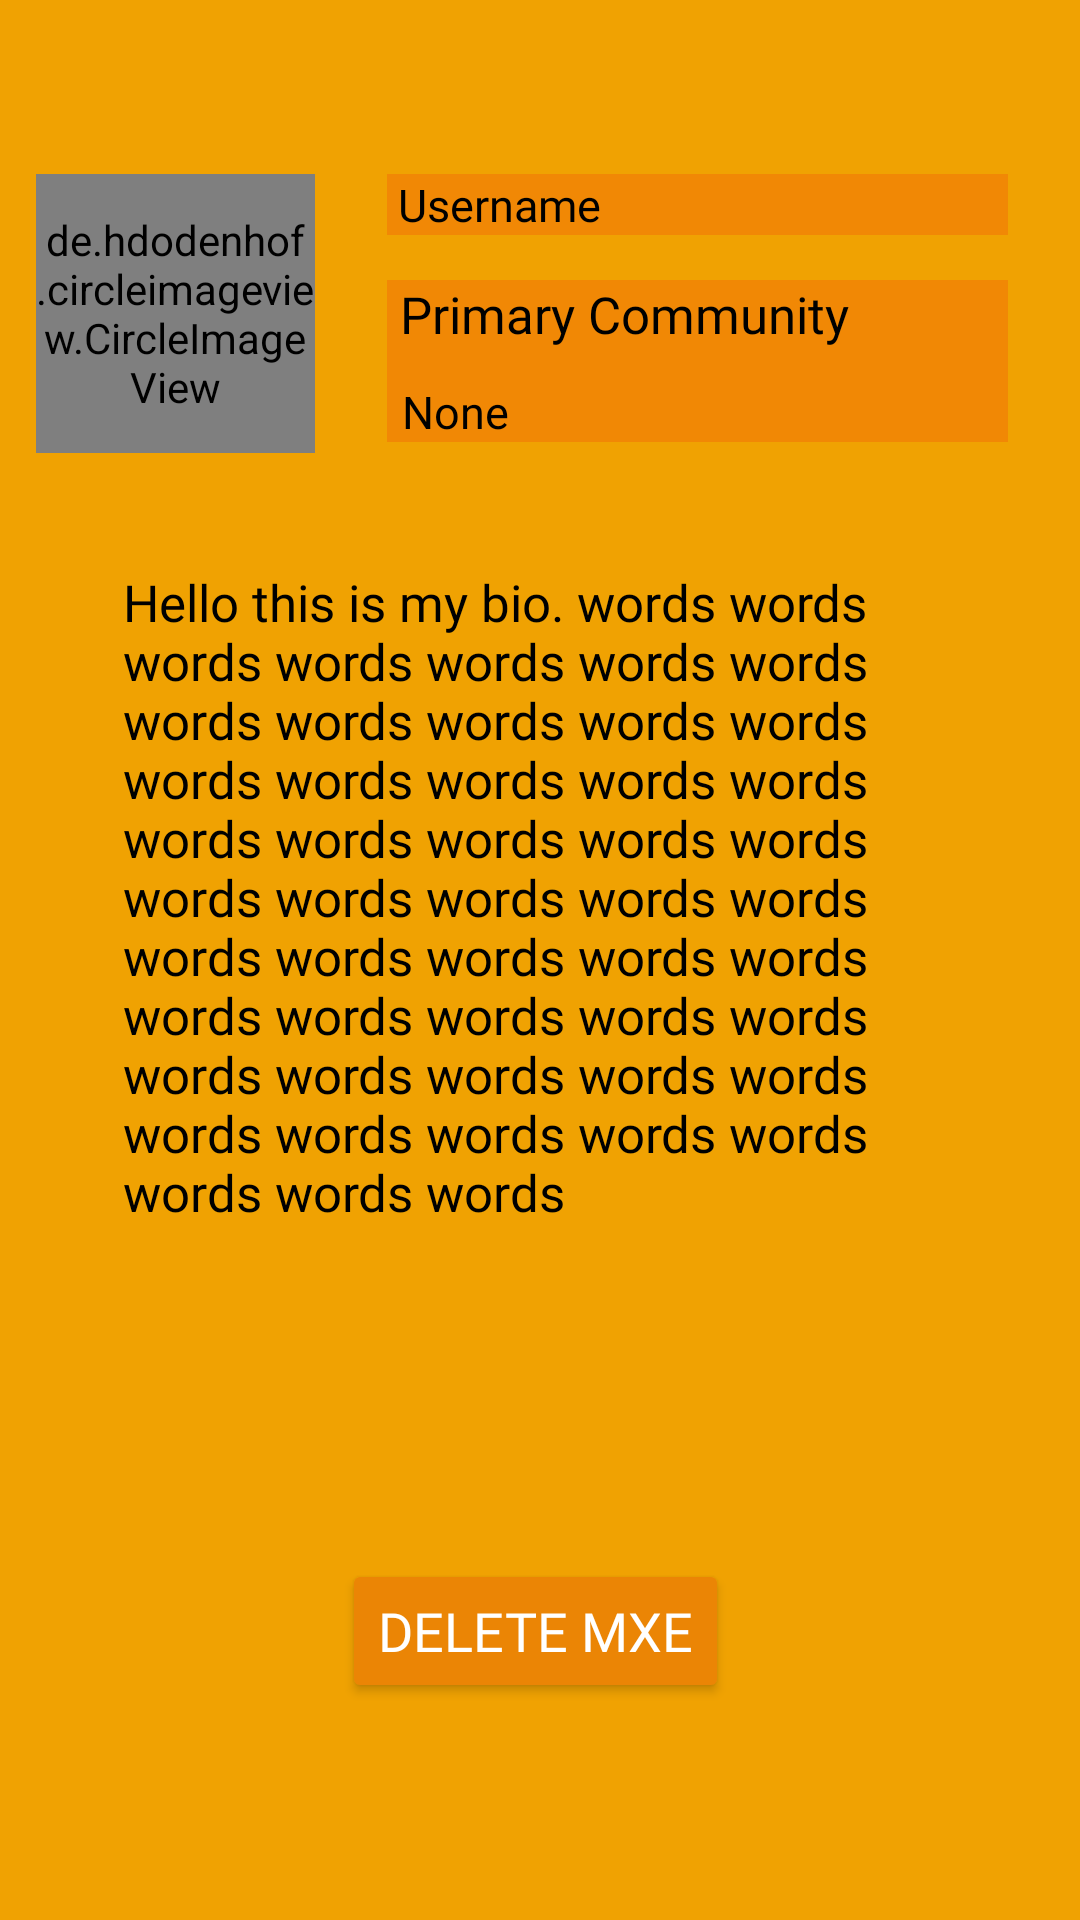

Android layout source for this screen:
<!-- AndroidManifest.xml: application theme Theme.CS388Project -->
<!-- res/layout/fragment_profile.xml -->
<?xml version="1.0" encoding="utf-8"?>
<androidx.constraintlayout.widget.ConstraintLayout xmlns:android="http://schemas.android.com/apk/res/android"
    xmlns:app="http://schemas.android.com/apk/res-auto"
    xmlns:tools="http://schemas.android.com/tools"
    android:layout_width="match_parent"
    android:layout_height="match_parent"
    android:background="@color/marigold"
    tools:context=".fragments.ProfileFragment">

    <de.hdodenhof.circleimageview.CircleImageView
        android:id="@+id/profilePicture"
        android:layout_width="93dp"
        android:layout_height="93dp"
        android:layout_marginStart="12dp"
        android:layout_marginTop="58dp"
        android:scaleType="centerCrop"
        app:civ_border_color="#000000"
        app:civ_border_width="1dp"
        app:layout_constraintStart_toStartOf="parent"
        app:layout_constraintTop_toTopOf="parent"
        tools:src="@tools:sample/avatars" />

    <TextView
        android:id="@+id/username"
        android:layout_width="0dp"
        android:layout_height="wrap_content"
        android:layout_marginTop="58dp"
        android:background="@color/tangerine"
        android:fontFamily="@font/inter_regular"
        android:textSize="15sp"
        android:text=" Username"
        android:layout_marginHorizontal="24dp"
        android:textColor="@color/black"
        app:layout_constraintEnd_toEndOf="parent"
        app:layout_constraintStart_toEndOf="@+id/profilePicture"
        app:layout_constraintTop_toTopOf="parent" />

    <TextView
        android:id="@+id/primaryCommunity"
        android:layout_width="0dp"
        android:layout_height="54dp"
        android:layout_marginHorizontal="24dp"
        android:layout_marginTop="15dp"
        android:background="@color/tangerine"
        android:fontFamily="@font/inter_regular"
        android:textSize="17sp"
        android:text=" Primary Community"
        android:textColor="@color/black"
        app:layout_constraintEnd_toEndOf="parent"
        app:layout_constraintStart_toEndOf="@+id/profilePicture"
        app:layout_constraintTop_toBottomOf="@+id/username" />

    <TextView
        android:id="@+id/bio"
        android:layout_width="0dp"
        android:layout_height="wrap_content"
        android:layout_marginHorizontal="24dp"
        android:layout_marginStart="41dp"
        android:layout_marginTop="17dp"
        android:layout_marginEnd="41dp"
        android:fontFamily="@font/inter_regular"
        android:text="Hello this is my bio. words words words words words words words words words words words words words words words words words words words words words words words words words words words words words words words words words words words words words words words words words words words words words words words words words
words"
        android:textColor="@color/black"
        android:textSize="17sp"
        app:layout_constraintBottom_toBottomOf="parent"
        app:layout_constraintEnd_toEndOf="parent"
        app:layout_constraintHorizontal_bias="0.0"
        app:layout_constraintStart_toStartOf="parent"
        app:layout_constraintTop_toBottomOf="@+id/primaryCommunity"
        app:layout_constraintVertical_bias="0.097"
        android:background="@android:color/transparent"/>

    <Button
        android:id="@+id/btn_createevent"
        android:layout_width="wrap_content"
        android:layout_height="wrap_content"
        android:layout_marginTop="64dp"
        android:layout_marginBottom="62dp"
        android:backgroundTint="#EB8505"
        android:fontFamily="@font/kavoon_regular"
        android:text="Create Mxe"
        android:textColor="@color/white"
        android:textSize="18sp"
        app:layout_constraintBottom_toTopOf="@+id/btn_deleteevent"
        app:layout_constraintEnd_toEndOf="parent"
        app:layout_constraintHorizontal_bias="0.497"
        app:layout_constraintStart_toStartOf="parent"
        app:layout_constraintTop_toBottomOf="@+id/bio"
        app:layout_constraintVertical_bias="1.0" />

    <Button
        android:id="@+id/btn_deleteevent"
        android:layout_width="wrap_content"
        android:layout_height="wrap_content"
        android:backgroundTint="#EB8505"
        android:fontFamily="@font/kavoon_regular"
        android:text="Delete Mxe"
        android:textColor="@color/white"
        android:textSize="18sp"
        app:layout_constraintBottom_toBottomOf="parent"
        app:layout_constraintEnd_toEndOf="parent"
        app:layout_constraintHorizontal_bias="0.493"
        app:layout_constraintStart_toStartOf="parent"
        app:layout_constraintTop_toBottomOf="@+id/bio"
        app:layout_constraintVertical_bias="0.605" />

    <TextView
        android:id="@+id/communityName"
        android:layout_width="wrap_content"
        android:layout_height="wrap_content"
        android:layout_marginStart="5dp"
        android:text="None"
        android:textColor="@color/black"
        android:textSize="15sp"
        app:layout_constraintBottom_toBottomOf="@+id/primaryCommunity"
        app:layout_constraintStart_toStartOf="@+id/primaryCommunity" />


</androidx.constraintlayout.widget.ConstraintLayout>
<!-- resources referenced by this layout -->
<resources>
  <color name="black">#FF000000</color>
  <color name="marigold">#F0A202</color>
  <color name="tangerine">#F18805</color>
  <color name="white">#FFFFFFFF</color>
  <style name="Theme.CS388Project" parent="Theme.MaterialComponents.DayNight.DarkActionBar">
          
          <item name="colorPrimary">@color/black</item>
          <item name="colorPrimaryVariant">@color/flame</item>
          <item name="colorOnPrimary">@color/eerie_black</item>
          
          <item name="colorSecondary">@color/teal_200</item>
          <item name="colorSecondaryVariant">@color/teal_700</item>
          <item name="colorOnSecondary">@color/black</item>
          
          <item name="android:statusBarColor" tools:targetApi="l">@color/black</item>
          
          <item name="actionBarTheme">@style/AppTheme.AppBarOverlay</item>
      </style>
  <color name="flame">#D95D39</color>
  <color name="eerie_black">#262626</color>
  <color name="teal_200">#FF03DAC5</color>
  <color name="teal_700">#FF018786</color>
  <style name="AppTheme.AppBarOverlay" parent="ThemeOverlay.AppCompat.Dark.ActionBar">
          <item name="android:textColorPrimary">@color/eerie_black</item>
          <item name="android:background">@color/flame</item>
          <item name="android:fontFamily">@font/inter_regular</item>
          <item name="android:textStyle">bold</item>
      </style>
</resources>
